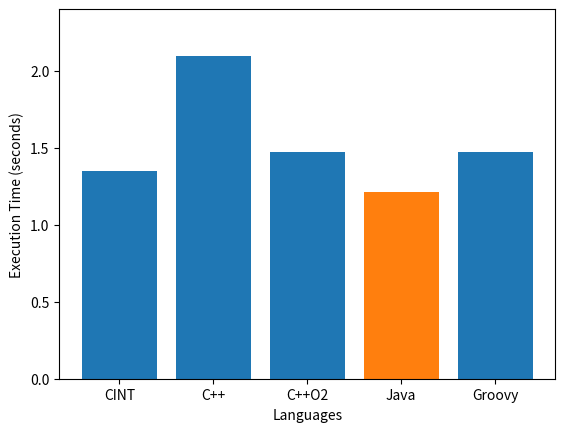

This figure's Python source:
import numpy as np
import matplotlib.pyplot as plt

xaxis = ["CINT","C++","C++O2","Java","Groovy"]
data1 = [1.348, 2.096, 1.474, 0, 1.472]
data2 = [0, 0, 0, 1.211, 0]
plt.ylim(0.0, 2.4)
plt.xlabel("Languages")
plt.ylabel("Execution Time (seconds)")
plt.bar(xaxis, data1)
plt.bar(xaxis, data2, bottom=data1)
plt.show()
